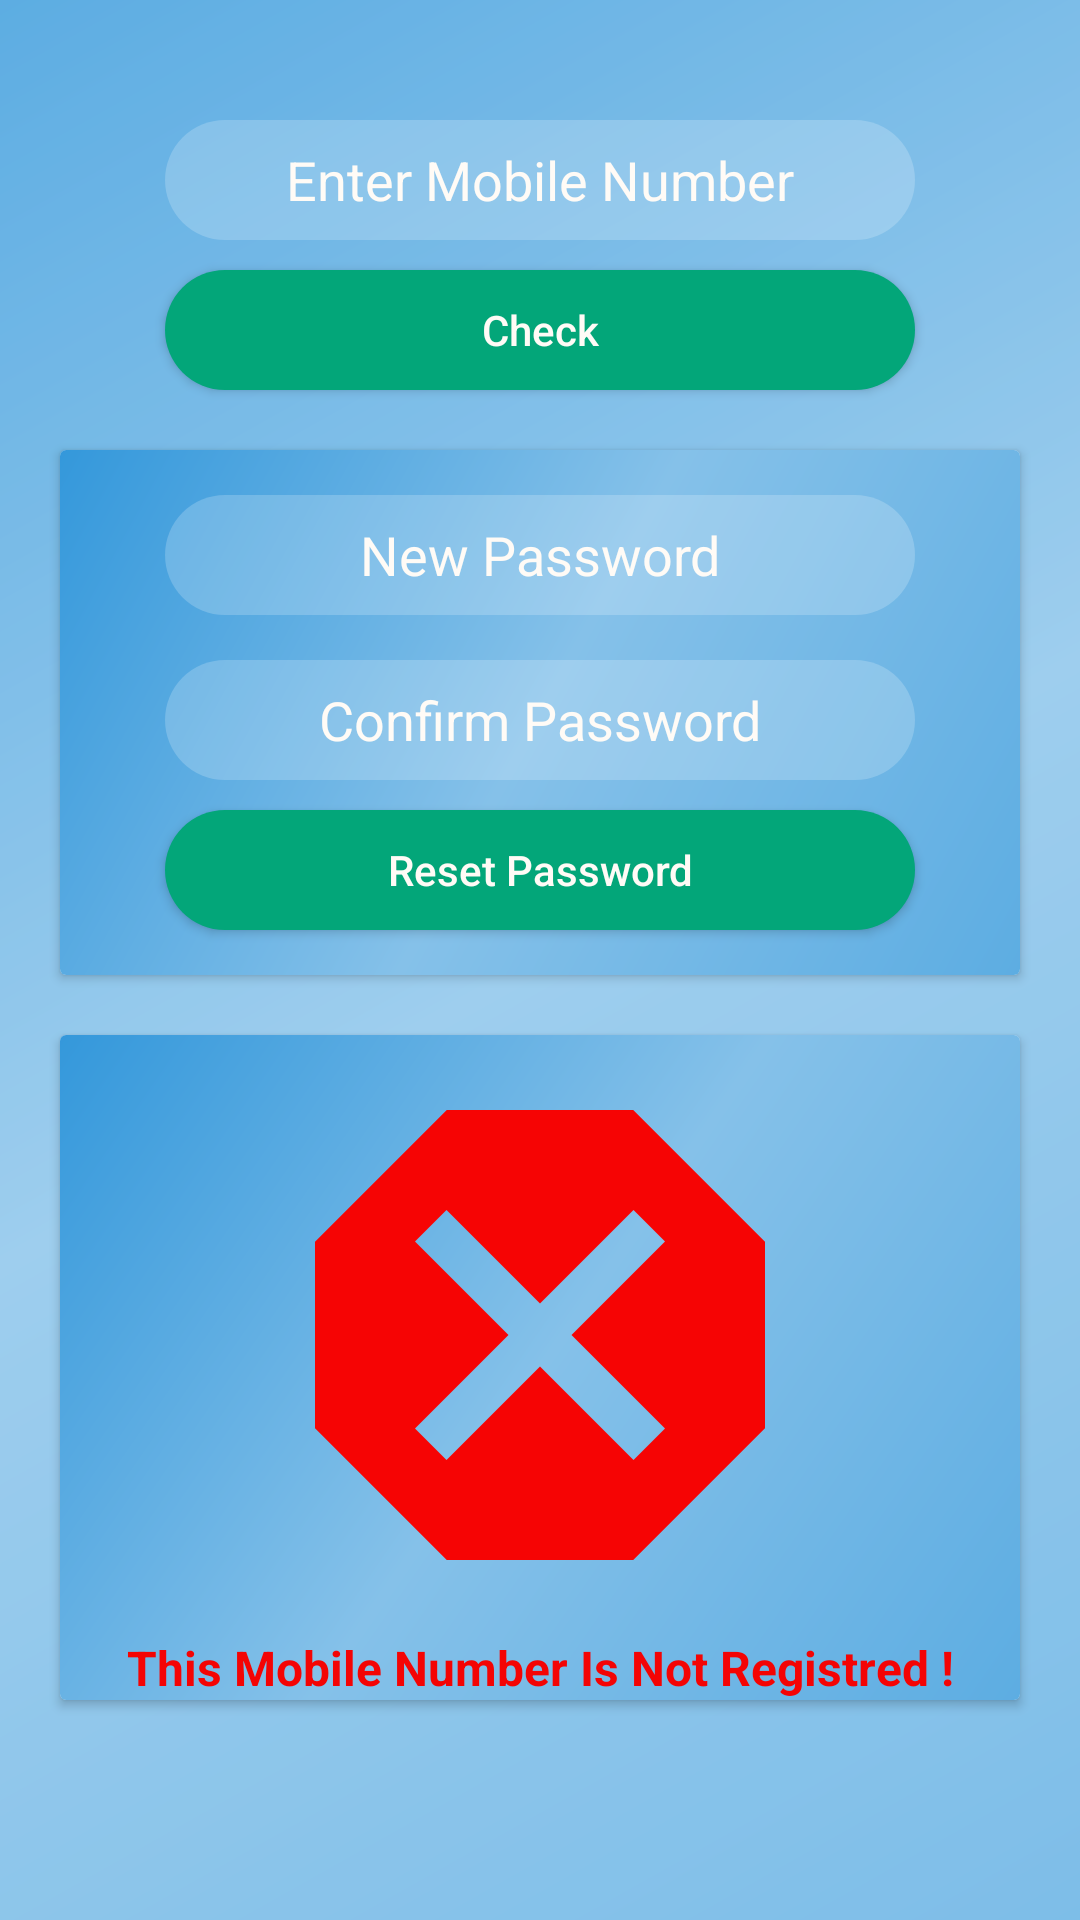

Here is an Android app screen rendered from its layout file. Give the layout XML and the strings, colors and styles it references.
<!-- AndroidManifest.xml: application theme Theme.CropPrediction -->
<!-- res/layout/activity_forgot_password.xml -->
<?xml version="1.0" encoding="utf-8"?>
<androidx.constraintlayout.widget.ConstraintLayout xmlns:android="http://schemas.android.com/apk/res/android"
    xmlns:app="http://schemas.android.com/apk/res-auto"
    xmlns:tools="http://schemas.android.com/tools"
    android:layout_width="match_parent"
    android:layout_height="match_parent"
    android:background="@drawable/backgradient"
    tools:context=".ForgotPassword">

    <LinearLayout
        android:layout_width="match_parent"
        android:layout_height="match_parent"
        android:orientation="vertical"
        android:background="#3fff"
        android:padding="10dp">


        <EditText
            android:id="@+id/mobile"
            android:layout_width="250dp"
            android:layout_height="40dp"
            android:layout_gravity="center_horizontal"
            android:layout_marginTop="30dp"
            android:background="@drawable/custombutton"
            android:gravity="center"
            android:hint="Enter Mobile Number"
            android:inputType="number"
            android:textColor="#ffffff"
            android:textColorHint="#FFFBF6" />

        <Button
            android:id="@+id/check"
            android:layout_width="250dp"
            android:layout_height="40dp"
            android:layout_gravity="center_horizontal"
            android:layout_marginTop="10dp"
            android:background="@drawable/custombutton2"
            android:gravity="center"
            android:text="Check"
            android:textAllCaps="false"
            android:textColor="#FFFBF6" />

        <androidx.cardview.widget.CardView
            android:id="@+id/n_card"
            android:layout_marginTop="20dp"
            android:layout_marginEnd="10dp"
            android:layout_marginStart="10dp"
            android:layout_width="match_parent"
            android:layout_height="wrap_content"
            android:background="@drawable/backgradient">

            <LinearLayout
                android:layout_width="match_parent"
                android:layout_height="match_parent"
                android:gravity="center_vertical"
                android:background="@drawable/backgradient"
                android:orientation="vertical">

                <EditText
                    android:id="@+id/pass"
                    android:layout_width="250dp"
                    android:layout_height="40dp"
                    android:layout_gravity="center|center_vertical"
                    android:layout_marginTop="15dp"
                    android:background="@drawable/custombutton"
                    android:gravity="center"
                    android:hint="New Password"
                    android:textColorHint="#FFFBF6"
                    android:textColor="#ffffff"/>

                <EditText
                    android:id="@+id/cpass"
                    android:layout_width="250dp"
                    android:layout_height="40dp"
                    android:layout_gravity="center|center_vertical"
                    android:layout_marginTop="15dp"
                    android:background="@drawable/custombutton"
                    android:gravity="center"
                    android:hint="Confirm Password"
                    android:textColorHint="#FFFBF6"
                    android:textColor="#ffffff"/>

                <Button
                    android:id="@+id/reset"
                    android:layout_width="250dp"
                    android:layout_height="40dp"
                    android:layout_gravity="center_horizontal"
                    android:layout_marginTop="10dp"
                    android:layout_marginBottom="15dp"
                    android:background="@drawable/custombutton2"
                    android:gravity="center"
                    android:text="Reset Password"
                    android:textAllCaps="false"
                    android:textColor="#FFFBF6" />


            </LinearLayout>

        </androidx.cardview.widget.CardView>

        <androidx.cardview.widget.CardView
            android:id="@+id/w_card"
            android:layout_marginTop="20dp"
            android:layout_marginEnd="10dp"
            android:layout_marginStart="10dp"
            android:layout_width="match_parent"
            android:layout_height="wrap_content"
            android:background="@drawable/backgradient">

            <LinearLayout
                android:layout_width="match_parent"
                android:layout_height="match_parent"
                android:gravity="center_vertical"
                android:background="@drawable/backgradient"
                android:orientation="vertical">
                <TextView
                    android:layout_width="200dp"
                    android:layout_height="200dp"
                    android:background="@drawable/ic_baseline_dangerous_24"
                    android:gravity="center"
                    android:layout_gravity="center"/>

                <TextView
                    android:layout_width="match_parent"
                    android:layout_height="wrap_content"
                    android:layout_gravity="center"
                    android:gravity="center"
                    android:text="This Mobile Number Is Not Registred !"
                    android:textColor="#F40404"
                    android:textSize="16sp"
                    android:textStyle="bold" />


            </LinearLayout>

        </androidx.cardview.widget.CardView>



    </LinearLayout>


</androidx.constraintlayout.widget.ConstraintLayout>
<!-- resources referenced by this layout -->
<resources>
  <!-- drawable backgradient (drawable) -->
  <?xml version="1.0" encoding="utf-8"?>
  
  <shape xmlns:android="http://schemas.android.com/apk/res/android">
  <gradient
      android:startColor="#5DADE2"
      android:centerColor="#85C1E9"
      android:endColor="#3498DB"
      android:angle="135"/>
  </shape>
  <!-- drawable custombutton (drawable) -->
  <?xml version="1.0" encoding="utf-8"?>
  <shape xmlns:android="http://schemas.android.com/apk/res/android" >
  <solid android:color="#3fff"/>
      <corners android:radius="50dp"/>
  
  </shape>
  <!-- drawable custombutton2 (drawable) -->
  <?xml version="1.0" encoding="utf-8"?>
  <shape xmlns:android="http://schemas.android.com/apk/res/android">
  <solid android:color="#03A679"/>
      <corners android:radius="50dp"/>
  
  </shape>
  <!-- drawable ic_baseline_dangerous_24 (drawable) -->
  <vector android:height="24dp" android:tint="#F60404"
      android:viewportHeight="24" android:viewportWidth="24"
      android:width="24dp" xmlns:android="http://schemas.android.com/apk/res/android">
      <path android:fillColor="@android:color/white" android:pathData="M15.73,3H8.27L3,8.27v7.46L8.27,21h7.46L21,15.73V8.27L15.73,3zM17,15.74L15.74,17 12,13.26 8.26,17 7,15.74 10.74,12 7,8.26 8.26,7 12,10.74 15.74,7 17,8.26 13.26,12 17,15.74z"/>
  </vector>
  <style name="Theme.CropPrediction" parent="Theme.AppCompat.Light.NoActionBar">
          
          <item name="colorPrimary">@color/purple_500</item>
          <item name="colorPrimaryVariant">@color/purple_700</item>
          <item name="colorOnPrimary">@color/white</item>
          
          <item name="colorSecondary">@color/teal_200</item>
          <item name="colorSecondaryVariant">@color/teal_700</item>
          <item name="colorOnSecondary">@color/black</item>
          
          <item name="android:statusBarColor">?attr/colorPrimaryVariant</item>
          
      </style>
  <color name="purple_500">#FF6200EE</color>
  <color name="purple_700">#FF3700B3</color>
  <color name="white">#FFFFFFFF</color>
  <color name="teal_200">#FF03DAC5</color>
  <color name="teal_700">#FF018786</color>
  <color name="black">#FF000000</color>
</resources>
